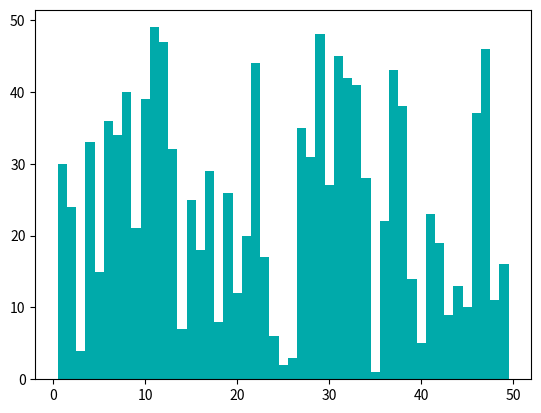

This figure's Python source:
import copy
from matplotlib import animation
from matplotlib.patches import Rectangle
import matplotlib.pyplot as plt
import numpy as np

actions = []


def bubble_sort(vals):
    for i in range(len(vals)):
        for j in range(0, len(vals) - i - 1):
            actions.append((j, j + 1, "COMPARE"))
            if vals[j] > vals[j + 1]:
                actions.append((j, j + 1, "SWAP"))
                vals[j], vals[j + 1] = vals[j + 1], vals[j]

    return vals


x = np.arange(1, 50, 1)
values = np.arange(1, 50, 1)
np.random.shuffle(values)

fig = plt.figure()
ax = plt.subplot()
bc = ax.bar(x, values, width=1, color="#00aaaa")

copied_values = copy.deepcopy(values)

bubble_sort(values)
print(values)


def animate(frame):
    if frame > 5:
        a, b = actions[frame - 4][0], actions[frame - 4][1]
        rect: Rectangle
        rect = bc[a]
        rect.set_color("#00aaaa")
        rect = bc[b]
        rect.set_color("#00aaaa")

    if actions[frame][2] == "COMPARE":
        pass
    elif actions[frame][2] == "SWAP":
        a, b = actions[frame][0], actions[frame][1]
        copied_values[a], copied_values[b] = copied_values[b], copied_values[a]
        bc[a].set_height(copied_values[a])
        bc[b].set_height(copied_values[b])
        rect: Rectangle
        rect = bc[a]
        rect.set_color("#00ffff")
        rect = bc[b]
        rect.set_color("#00ffff")
    return bc


ani = animation.FuncAnimation(
    fig=fig, func=animate, frames=len(actions), interval=3, blit=True, repeat=False
)
plt.show()
